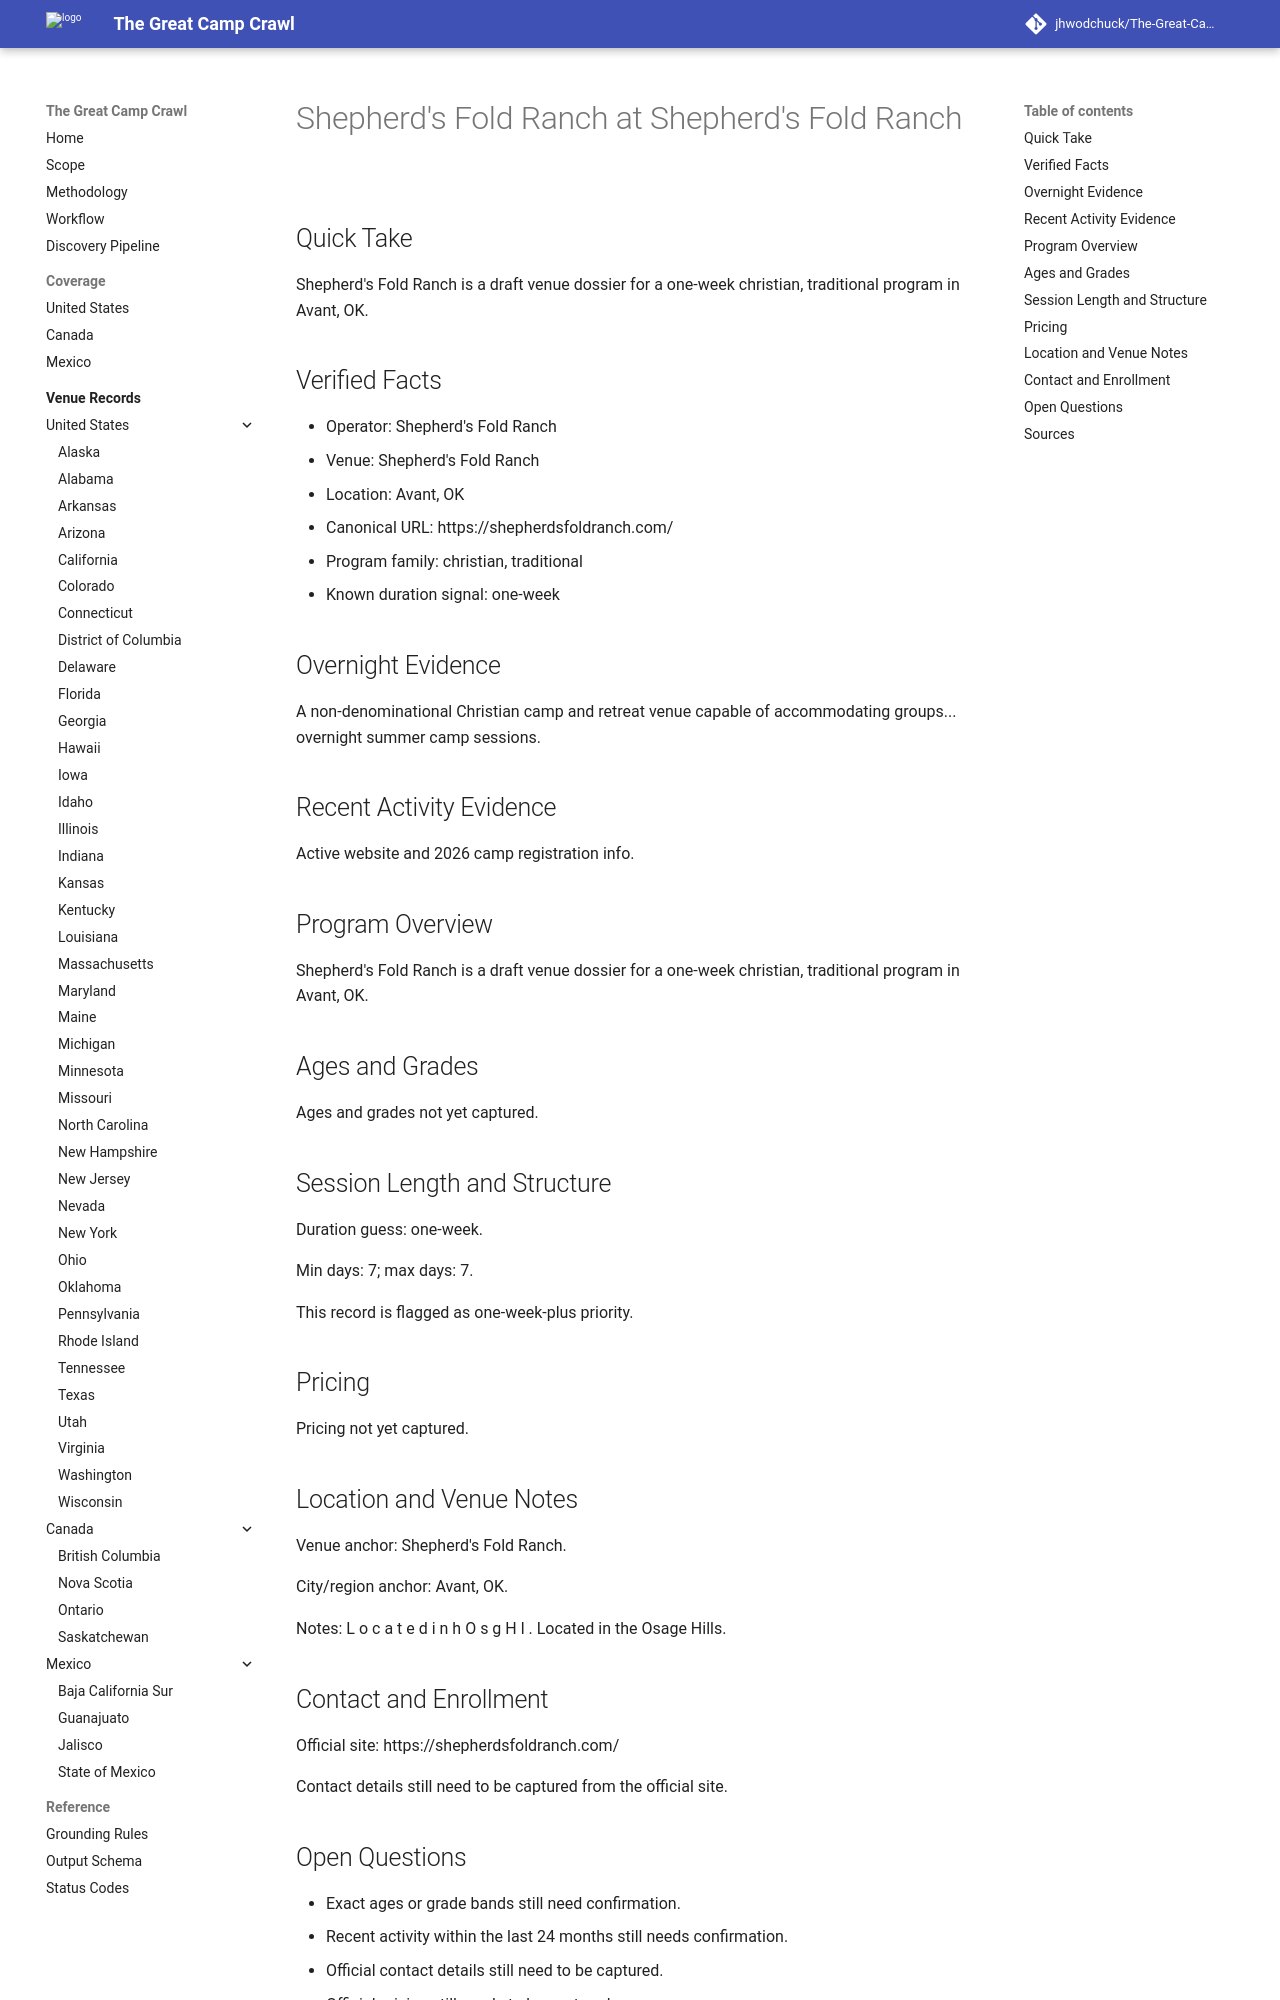

repository: jhwodchuck/The-Great-Camp-Crawl · page: camps/us/ok/shepherd-s-fold-ranch--us-ok-avant-shepherd-s-fold-ranch--cand-us-ok-avant-shepherd-s-fold-ranch-shepherd-s-fold-ranch/index.html · generator: mkdocs

---
record_id: cand-us-ok-avant-shepherd-s-fold-ranch-shepherd-s-fold-ranch
camp_id: shepherd-s-fold-ranch
venue_id: us-ok-avant-shepherd-s-fold-ranch
name: Shepherd's Fold Ranch
display_name: Shepherd's Fold Ranch at Shepherd's Fold Ranch
country: US
country_name: United States
region: OK
region_name: Oklahoma
city: Avant
venue_name: Shepherd's Fold Ranch
program_family:
- christian
- traditional
camp_types:
- overnight
priority_flags:
  college_precollege: false
  one_week_plus: true
languages_found:
- en
source_language_primary: en
activity_status: unknown
activity_evidence_window_months: 24
duration:
  min_days: 7
  max_days: 7
pricing:
  currency: USD
  amount_min: null
  amount_max: null
  boarding_included: null
ages:
  min: null
  max: null
grades:
  min: null
  max: null
operator:
  name: Shepherd's Fold Ranch
  type: organization
website:
  canonical_url: https://shepherdsfoldranch.com
  admissions_url: null
  session_dates_url: https://shepherdsfoldranch.com
  pricing_url: null
contact:
  email: null
  phone: null
location:
  address: null
  postal_code: null
  latitude: null
  longitude: null
verification:
  overnight_confirmed: true
  active_past_2_years_confirmed: false
  confidence: medium
  last_verified: '2026-04-13'
evidence:
  overnight_source_url: https://shepherdsfoldranch.com
  recent_activity_source_url: null
  duration_source_url: https://shepherdsfoldranch.com
  pricing_source_url: null
tags:
- us
- ok
- avant
- christian
- traditional
- overnight
draft_status: draft
---

# Shepherd's Fold Ranch at Shepherd's Fold Ranch

## Quick Take
Shepherd's Fold Ranch is a draft venue dossier for a one-week christian, traditional program in Avant, OK.

## Verified Facts
- Operator: Shepherd's Fold Ranch
- Venue: Shepherd's Fold Ranch
- Location: Avant, OK
- Canonical URL: https://shepherdsfoldranch.com/
- Program family: christian, traditional
- Known duration signal: one-week

## Overnight Evidence
A non-denominational Christian camp and retreat venue capable of accommodating groups... overnight summer camp sessions.

## Recent Activity Evidence
Active website and 2026 camp registration info.

## Program Overview
Shepherd's Fold Ranch is a draft venue dossier for a one-week christian, traditional program in Avant, OK.

## Ages and Grades
Ages and grades not yet captured.

## Session Length and Structure
Duration guess: one-week.

Min days: 7; max days: 7.

This record is flagged as one-week-plus priority.

## Pricing
Pricing not yet captured.

## Location and Venue Notes
Venue anchor: Shepherd's Fold Ranch.

City/region anchor: Avant, OK.

Notes: L o c a t e d i n h O s g H l . Located in the Osage Hills.

## Contact and Enrollment
Official site: https://shepherdsfoldranch.com/

Contact details still need to be captured from the official site.
